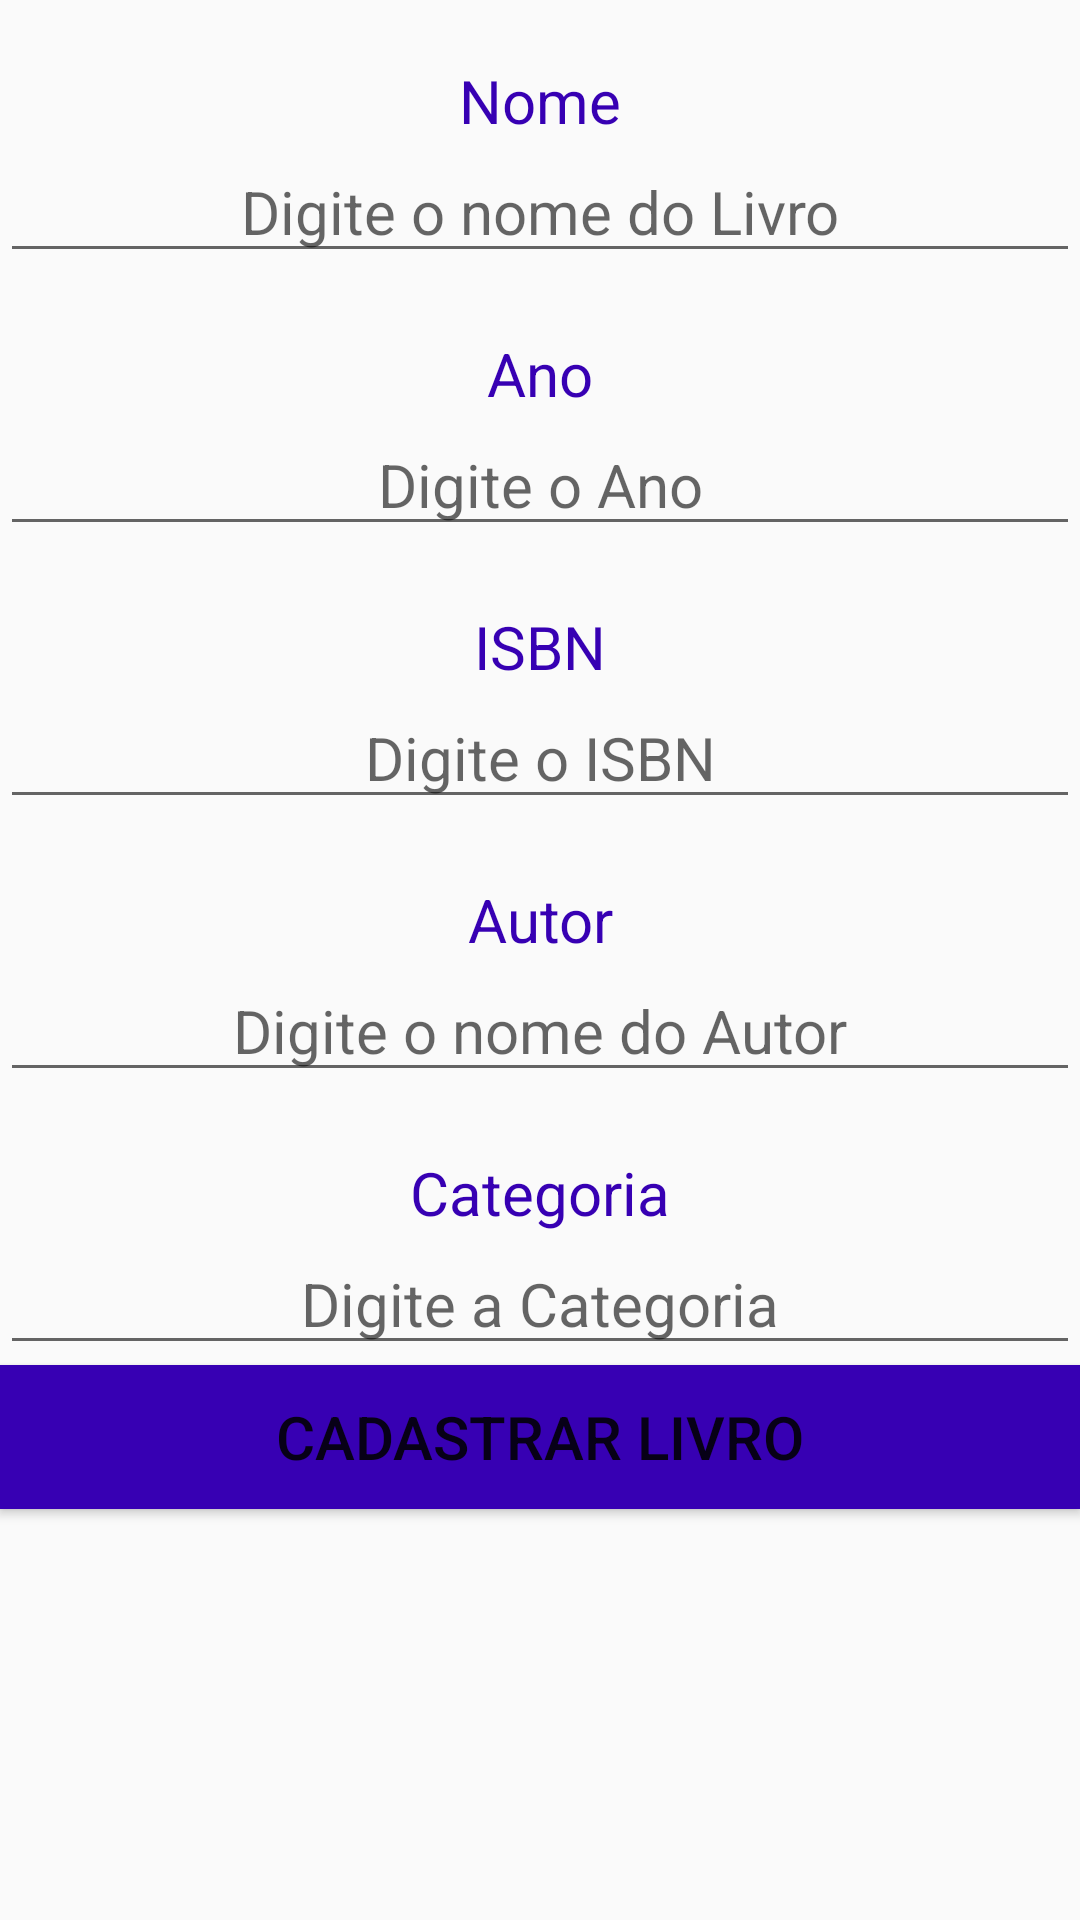

Write the Android layout XML for this screen, with the resource values it uses.
<!-- AndroidManifest.xml: application theme AppTheme -->
<!-- res/layout/activity_create_livro.xml -->
<?xml version="1.0" encoding="utf-8"?>
<LinearLayout xmlns:android="http://schemas.android.com/apk/res/android"
    xmlns:tools="http://schemas.android.com/tools"
    android:orientation="vertical"
    android:layout_width="match_parent"
    android:layout_height="match_parent"
    tools:context=".activies.CreateLivroActivity">

    <TextView
        android:layout_width="match_parent"
        android:layout_height="wrap_content"
        android:textAppearance="?android:attr/textAppearanceMedium"
        android:text="@string/nome"
        android:id="@+id/tvCreateName"
        android:layout_marginTop="20dp"
        style="@style/tvNome"/>

    <EditText
        android:layout_width="match_parent"
        android:layout_height="wrap_content"
        android:inputType="textPersonName"
        android:hint="@string/introduce_name"
        android:ems="10"
        android:id="@+id/etCreateName"
        android:textAlignment="center"
        style="@style/etNome"/>

    <TextView
        android:layout_width="match_parent"
        android:layout_height="wrap_content"
        android:textAppearance="?android:attr/textAppearanceMedium"
        android:text="@string/ano"
        android:id="@+id/tvCreateAno"
        android:layout_marginTop="20dp"
        style="@style/tvAno"/>

    <EditText
        android:layout_width="match_parent"
        android:layout_height="wrap_content"
        android:inputType="number"
        android:hint="@string/introduce_ano"
        android:ems="10"
        android:id="@+id/etCreateAno"
        android:textAlignment="center"
        style="@style/etAno"/>

    <TextView
        android:layout_width="match_parent"
        android:layout_height="wrap_content"
        android:textAppearance="?android:attr/textAppearanceMedium"
        android:text="@string/ISBN"
        android:id="@+id/tvCreateISBN"
        android:layout_marginTop="20dp"
        style="@style/tvISBN"/>

    <EditText
        android:layout_width="match_parent"
        android:layout_height="wrap_content"
        android:inputType="text"
        android:hint="@string/introduce_ISBN"
        android:ems="10"
        android:id="@+id/etCreateISBN"
        android:textAlignment="center"
        style="@style/etISBN"/>

    <TextView
        android:layout_width="match_parent"
        android:layout_height="wrap_content"
        android:textAppearance="?android:attr/textAppearanceMedium"
        android:text="@string/autor"
        android:id="@+id/tvCreateAutor"
        android:layout_marginTop="20dp"
        style="@style/tvAutor"/>

    <EditText
        android:layout_width="match_parent"
        android:layout_height="wrap_content"
        android:inputType="textPersonName"
        android:hint="@string/introduce_autor"
        android:ems="10"
        android:id="@+id/etCreateAutor"
        android:textAlignment="center"
        style="@style/etAutor"/>

    <TextView
        android:layout_width="match_parent"
        android:layout_height="wrap_content"
        android:textAppearance="?android:attr/textAppearanceMedium"
        android:text="@string/categoria"
        android:id="@+id/tvCreateCategoria"
        android:layout_marginTop="20dp"
        style="@style/tvCategoria"/>

    <EditText
        android:layout_width="match_parent"
        android:layout_height="wrap_content"
        android:inputType="textPersonName"
        android:hint="@string/introduce_categoria"
        android:ems="10"
        android:id="@+id/etCreateCategoria"
        android:textAlignment="center"
        style="@style/etCategoria"/>

    <Button
        android:layout_width="match_parent"
        android:layout_height="wrap_content"
        android:text="@string/create_livro"
        android:id="@+id/button"
        style="@style/button"
        android:onClick="createLivro"
        android:layout_marginBottom="0dp" />

</LinearLayout>
<!-- resources referenced by this layout -->
<resources>
  <string name="ISBN">ISBN</string>
  <string name="ano">Ano</string>
  <string name="autor">Autor</string>
  <string name="categoria">Categoria</string>
  <string name="create_livro">Cadastrar Livro</string>
  <string name="introduce_ISBN">Digite o ISBN</string>
  <string name="introduce_ano">Digite o Ano</string>
  <string name="introduce_autor">Digite o nome do Autor</string>
  <string name="introduce_categoria">Digite a Categoria</string>
  <string name="introduce_name">Digite o nome do Livro</string>
  <string name="nome">Nome</string>
  <style name="button">
          <item name="android:background">@color/colorPrimaryDark</item>
          <item name="android:textSize">20dp</item>
          <item name="android:textColor">@color/colorWhite</item>
      </style>
  <style name="etAno">
          <item name="android:textSize">20dp</item>
      </style>
  <style name="etAutor">
          <item name="android:textSize">20dp</item>
      </style>
  <style name="etCategoria">
          <item name="android:textSize">20dp</item>
      </style>
  <style name="etISBN">
          <item name="android:textSize">20dp</item>
      </style>
  <style name="etNome">
          <item name="android:textSize">20dp</item>
      </style>
  <style name="tvAno">
          <item name="android:gravity">center</item>
          <item name="android:textColor">@color/colorPrimaryDark</item>
          <item name="android:textSize">20dp</item>
      </style>
  <style name="tvAutor">
          <item name="android:gravity">center</item>
          <item name="android:textColor">@color/colorPrimaryDark</item>
          <item name="android:textSize">20dp</item>
      </style>
  <style name="tvCategoria">
          <item name="android:gravity">center</item>
          <item name="android:textColor">@color/colorPrimaryDark</item>
          <item name="android:textSize">20dp</item>
      </style>
  <style name="tvISBN">
          <item name="android:gravity">center</item>
          <item name="android:textColor">@color/colorPrimaryDark</item>
          <item name="android:textSize">20dp</item>
      </style>
  <style name="tvNome">
          <item name="android:gravity">center</item>
          <item name="android:textColor">@color/colorPrimaryDark</item>
          <item name="android:textSize">20dp</item>
      </style>
  <style name="AppTheme" parent="Theme.AppCompat.Light.DarkActionBar">
          
          <item name="colorPrimary">@color/colorPrimary</item>
          <item name="colorPrimaryDark">@color/colorPrimaryDark</item>
          <item name="colorAccent">@color/colorAccent</item>
      </style>
  <!-- not gathered from this repository: default colours our renderer supplied (Android Studio template values) -->
  <color name="colorPrimary">#FF6200EE</color>
  <color name="colorPrimaryDark">#FF3700B3</color>
  <color name="colorAccent">#FF03DAC5</color>
</resources>
